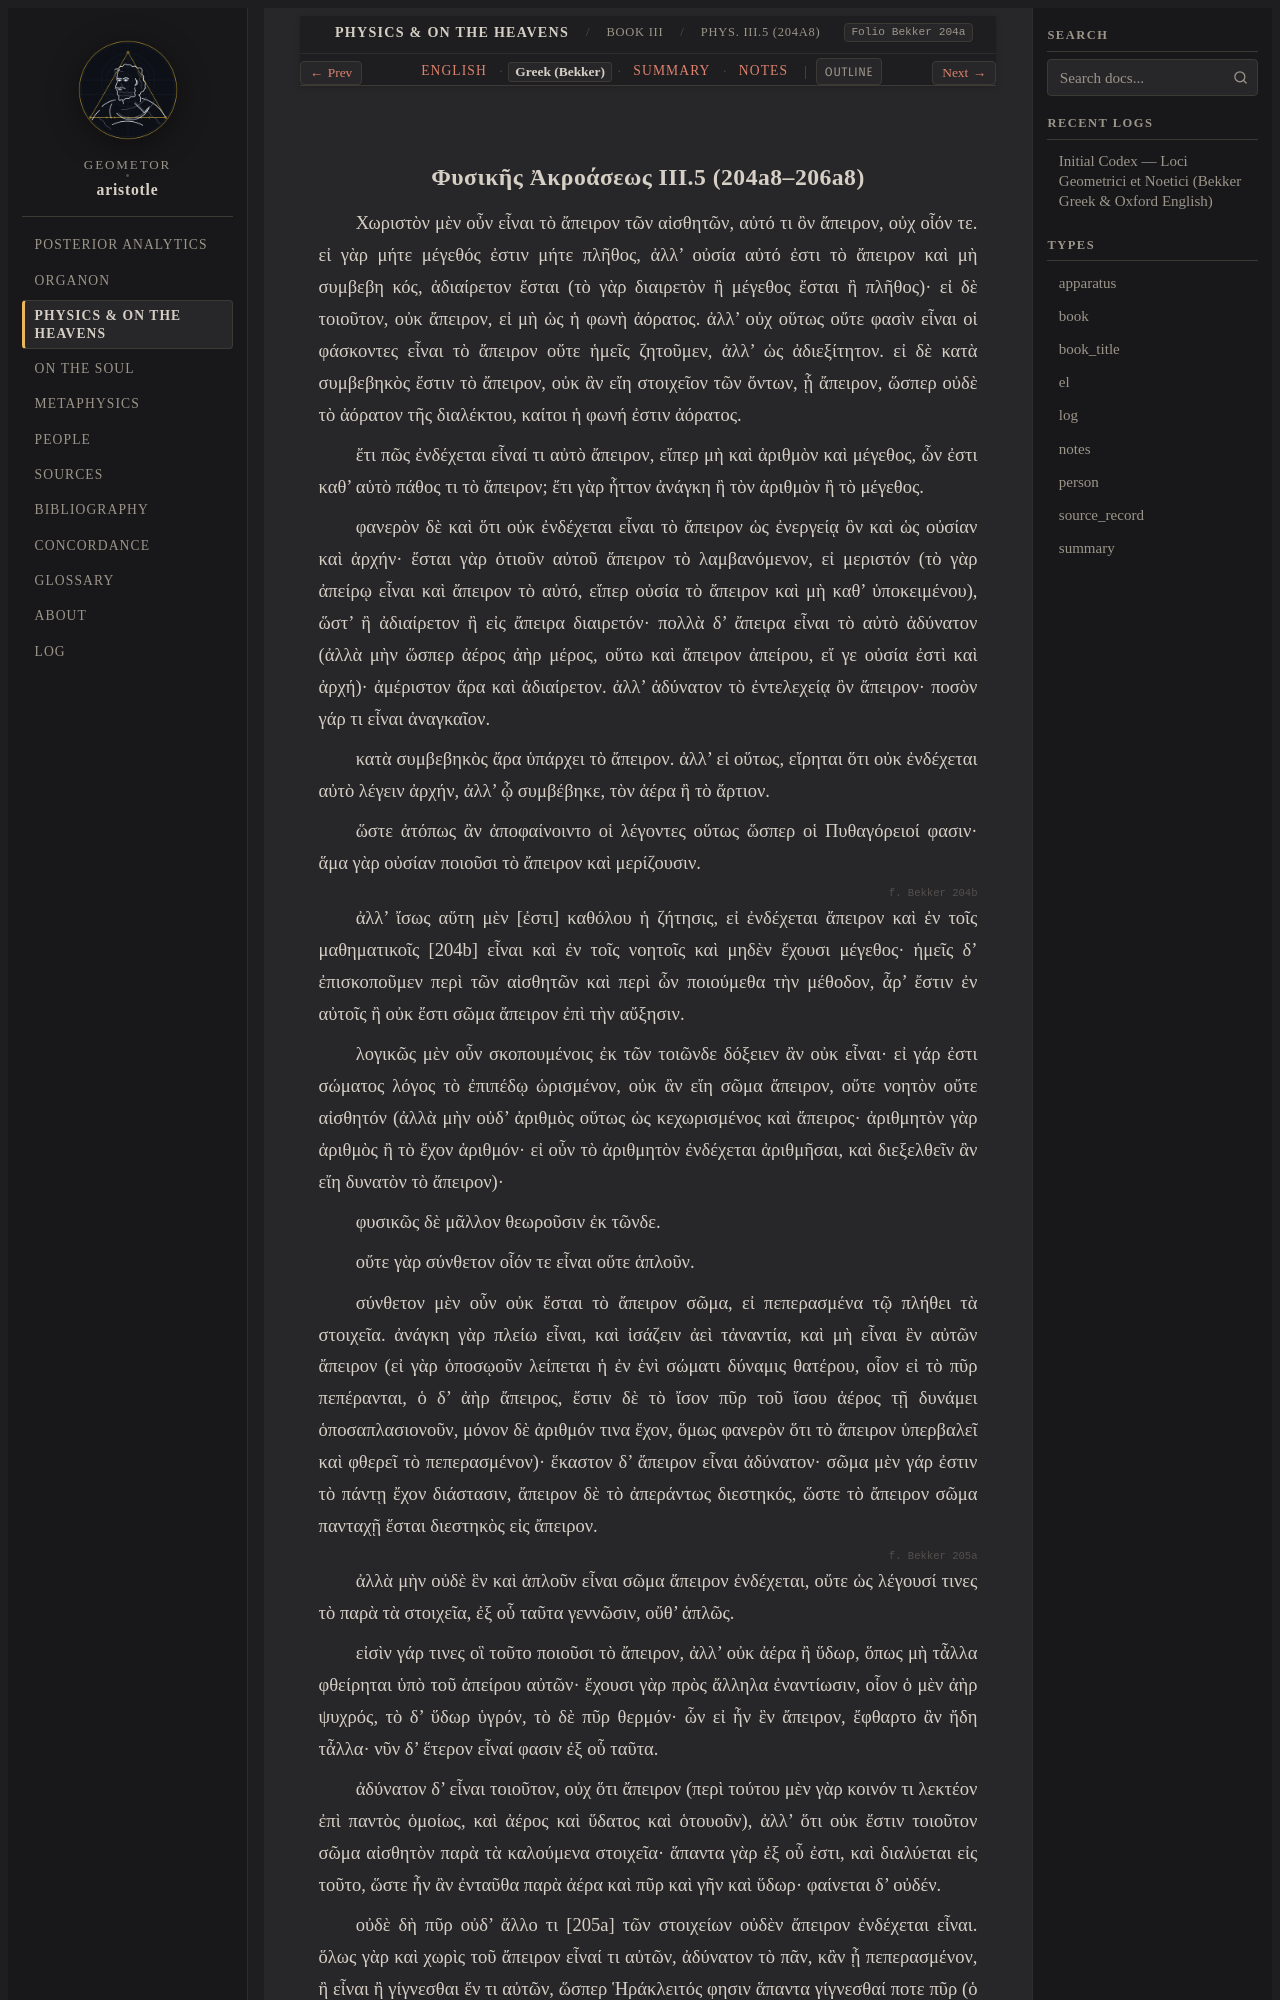

repository: geometor/aristotle · page: physica/book_3/ch_05/greek.html · generator: sphinx

:layout: book
:type: el
:title: Φυσικῆς Ἀκροάσεως III.5 (204a8–206a8) — Greek (Bekker)
:canonical_id: Phys. III.5 (204a8)
:folio: Bekker 204a
:tracks: English: index | Greek: greek | Summary: summary | Notes: notes

.. _liber-3a-mathematicus-et-infinitum-el-c3:
